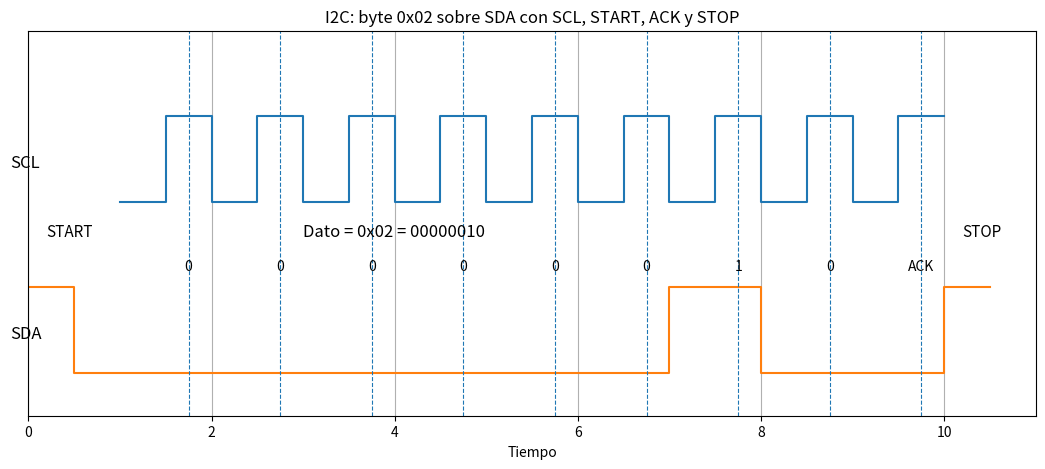

The script that saved this image:
import matplotlib.pyplot as plt
import numpy as np

# ============================================
# I2C ejemplo:
# Byte de datos = 0x02 -> 00000010
# Con START y ACK
# ============================================

bits_sda = [0, 0, 0, 0, 0, 0, 1, 0]   # 0x02
ack = 0                                # ACK = SDA en 0 en el 9no pulso
T = 1.0
n_bits = len(bits_sda)

# ---------- CLOCK SCL ----------
def generar_clock(n_pulsos, T, t_inicio=0):
    t, y = [], []
    for i in range(n_pulsos):
        t0 = t_inicio + i*T
        t1 = t0 + T/2
        t2 = t0 + T

        t += [t0, t1]
        y += [0, 0]

        t += [t1, t1]
        y += [0, 1]

        t += [t1, t2]
        y += [1, 1]

        if i < n_pulsos - 1:
            t += [t2, t2]
            y += [1, 0]
    return t, y

# 8 bits + 1 ACK
t_scl, y_scl = generar_clock(9, T, t_inicio=1.0)

# ---------- SDA ----------
# Idle alto
t_sda = [0.0, 0.5]
y_sda = [1, 1]

# START: SDA baja mientras SCL esta alto
t_sda += [0.5, 0.5, 1.0]
y_sda += [1, 0, 0]

# Cargar los 8 bits de datos
for i, b in enumerate(bits_sda):
    t0 = 1.0 + i*T
    t1 = 1.0 + (i+1)*T

    t_sda += [t0, t1]
    y_sda += [b, b]

    if i < n_bits - 1 and bits_sda[i+1] != b:
        t_sda += [t1, t1]
        y_sda += [b, bits_sda[i+1]]

# ACK (9no pulso): SDA en 0
t_ack0 = 1.0 + 8*T
t_ack1 = 1.0 + 9*T
t_sda += [t_ack0, t_ack1]
y_sda += [ack, ack]

# STOP: SDA sube mientras SCL esta alto
t_sda += [t_ack1, t_ack1, t_ack1 + 0.5]
y_sda += [0, 1, 1]

# ---------- GRAFICO ----------
plt.figure(figsize=(13, 5))

offset_scl = 2
offset_sda = 0

plt.plot(t_scl, np.array(y_scl) + offset_scl, drawstyle="steps-post", label="SCL")
plt.plot(t_sda, np.array(y_sda) + offset_sda, drawstyle="steps-post", label="SDA")

# Marcar los centros de los bits (donde conviene mirar el dato)
for i, bit in enumerate(bits_sda):
    ts = 1.0 + i*T + 0.75*T   # dentro del tiempo alto de SCL
    plt.axvline(ts, linestyle="--", linewidth=0.8)
    plt.text(ts, offset_sda + 1.2, str(bit), ha="center")

# Marcar ACK
ts_ack = 1.0 + 8*T + 0.75*T
plt.axvline(ts_ack, linestyle="--", linewidth=0.8)
plt.text(ts_ack, offset_sda + 1.2, "ACK", ha="center")

# Etiquetas
plt.text(-0.2, offset_scl + 0.4, "SCL", fontsize=12)
plt.text(-0.2, offset_sda + 0.4, "SDA", fontsize=12)

plt.text(0.2, offset_sda + 1.6, "START", fontsize=11)
plt.text(3.0, offset_sda + 1.6, "Dato = 0x02 = 00000010", fontsize=12)
plt.text(10.2, offset_sda + 1.6, "STOP", fontsize=11)

plt.ylim(-0.5, 4)
plt.xlim(0, 11)
plt.yticks([])
plt.xlabel("Tiempo")
plt.title("I2C: byte 0x02 sobre SDA con SCL, START, ACK y STOP")
plt.grid(True)
plt.show()
